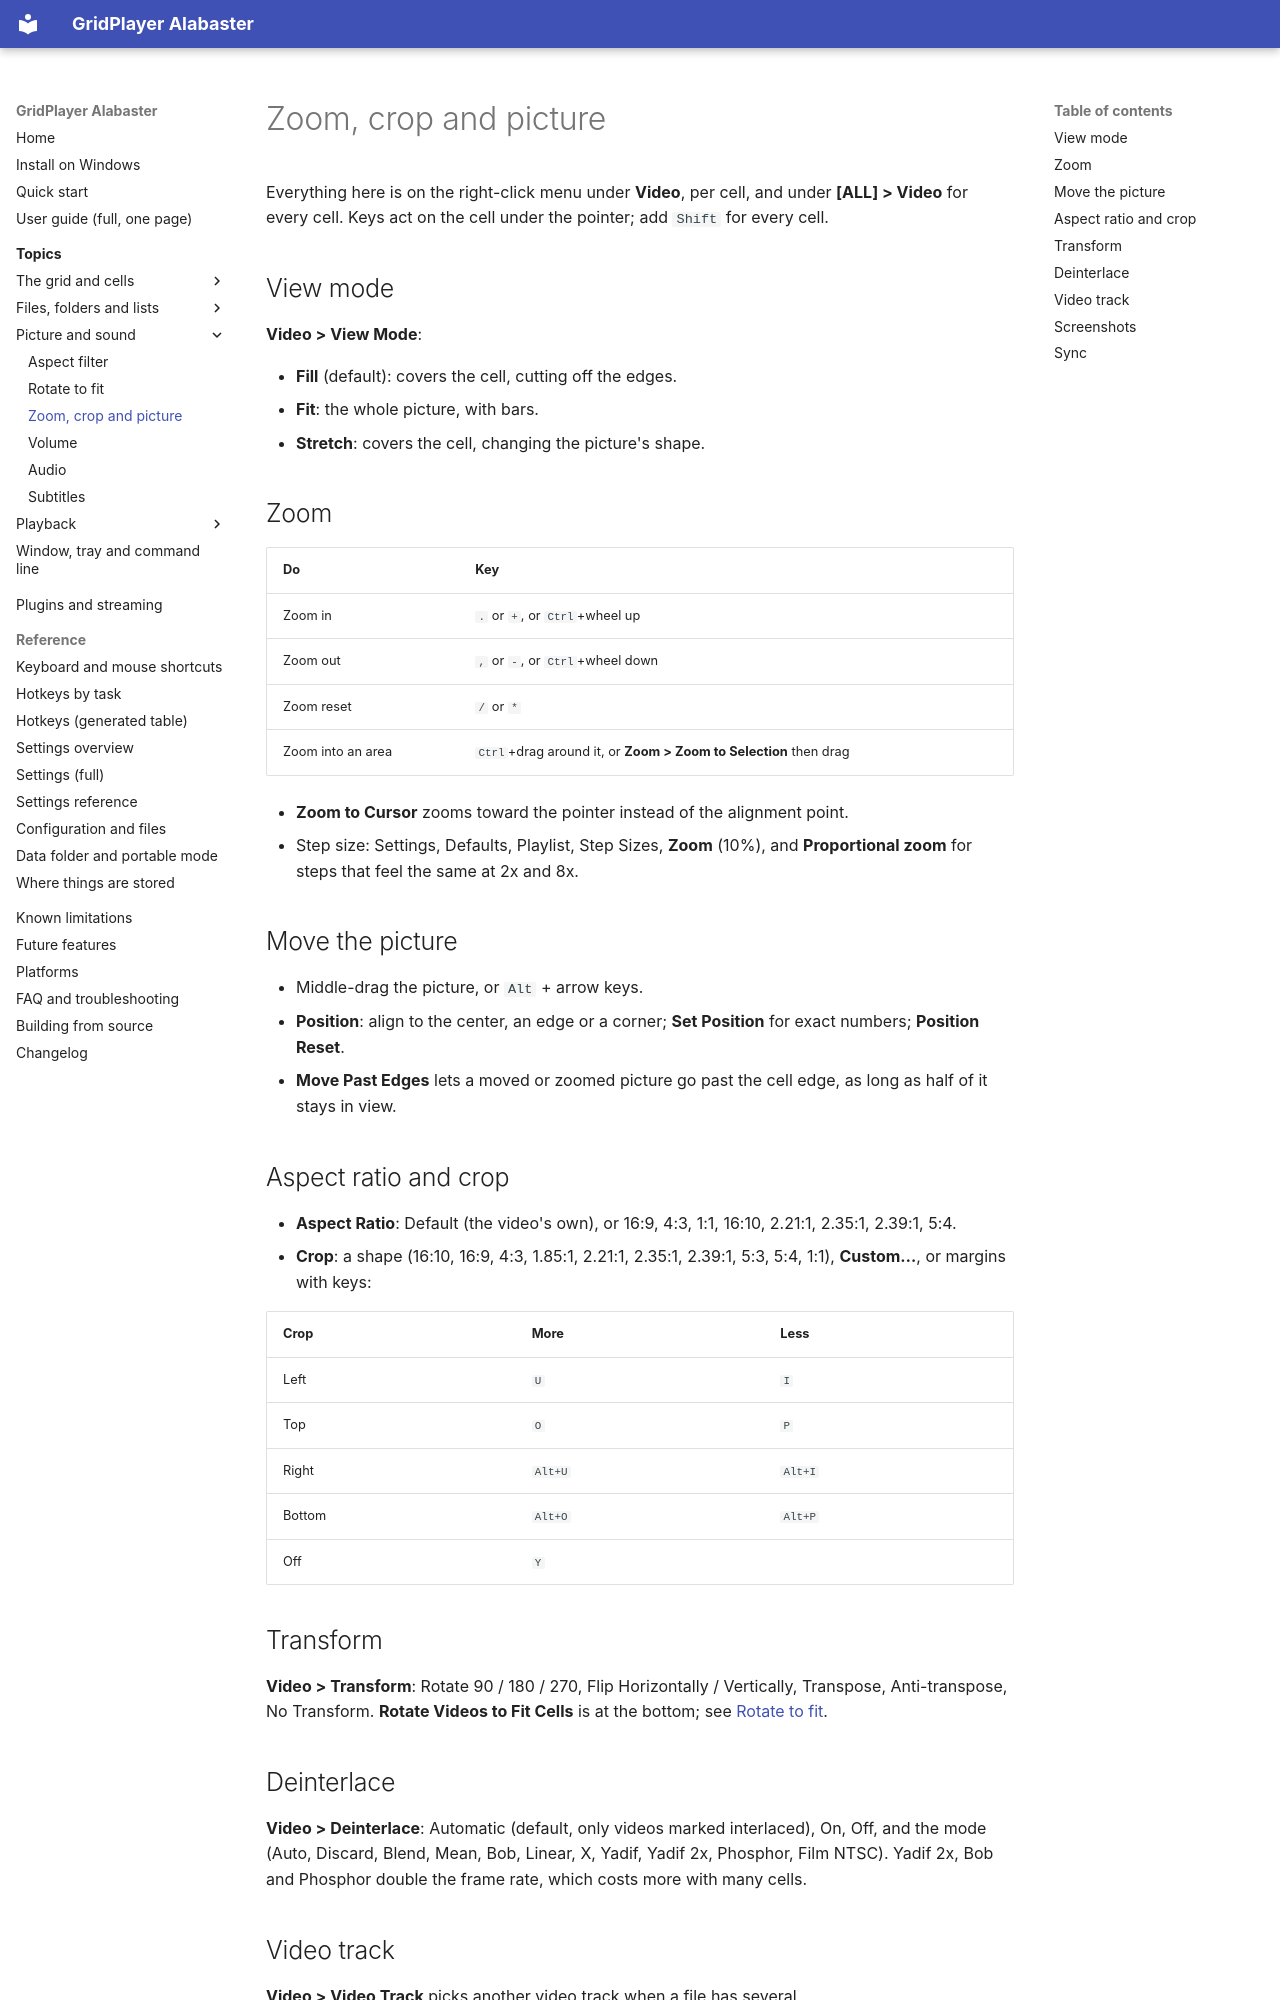

repository: XDevMatt/alabaster-gridplayer · page: user-guide/picture/index.html · generator: mkdocs

# Zoom, crop and picture

Everything here is on the right-click menu under **Video**, per cell, and
under **[ALL] > Video** for every cell. Keys act on the cell under the pointer;
add `Shift` for every cell.

## View mode

**Video > View Mode**:

- **Fill** (default): covers the cell, cutting off the edges.
- **Fit**: the whole picture, with bars.
- **Stretch**: covers the cell, changing the picture's shape.

## Zoom

| Do | Key |
| --- | --- |
| Zoom in | `.` or `+`, or `Ctrl`+wheel up |
| Zoom out | `,` or `-`, or `Ctrl`+wheel down |
| Zoom reset | `/` or `*` |
| Zoom into an area | `Ctrl`+drag around it, or **Zoom > Zoom to Selection** then drag |

- **Zoom to Cursor** zooms toward the pointer instead of the alignment point.
- Step size: Settings, Defaults, Playlist, Step Sizes, **Zoom** (10%), and
  **Proportional zoom** for steps that feel the same at 2x and 8x.

## Move the picture

- Middle-drag the picture, or `Alt` + arrow keys.
- **Position**: align to the center, an edge or a corner; **Set Position**
  for exact numbers; **Position Reset**.
- **Move Past Edges** lets a moved or zoomed picture go past the cell edge,
  as long as half of it stays in view.

## Aspect ratio and crop

- **Aspect Ratio**: Default (the video's own), or 16:9, 4:3, 1:1, 16:10,
  2.21:1, 2.35:1, 2.39:1, 5:4.
- **Crop**: a shape (16:10, 16:9, 4:3, 1.85:1, 2.21:1, 2.35:1, 2.39:1, 5:3,
  5:4, 1:1), **Custom…**, or margins with keys:

| Crop | More | Less |
| --- | --- | --- |
| Left | `U` | `I` |
| Top | `O` | `P` |
| Right | `Alt+U` | `Alt+I` |
| Bottom | `Alt+O` | `Alt+P` |
| Off | `Y` | |

## Transform

**Video > Transform**: Rotate 90 / 180 / 270, Flip Horizontally / Vertically,
Transpose, Anti-transpose, No Transform. **Rotate Videos to Fit Cells** is at
the bottom; see [Rotate to fit](rotate-to-fit.md).

## Deinterlace

**Video > Deinterlace**: Automatic (default, only videos marked interlaced),
On, Off, and the mode (Auto, Discard, Blend, Mean, Bob, Linear, X, Yadif,
Yadif 2x, Phosphor, Film NTSC). Yadif 2x, Bob and Phosphor double the frame
rate, which costs more with many cells.

## Video track

**Video > Video Track** picks another video track when a file has several.
